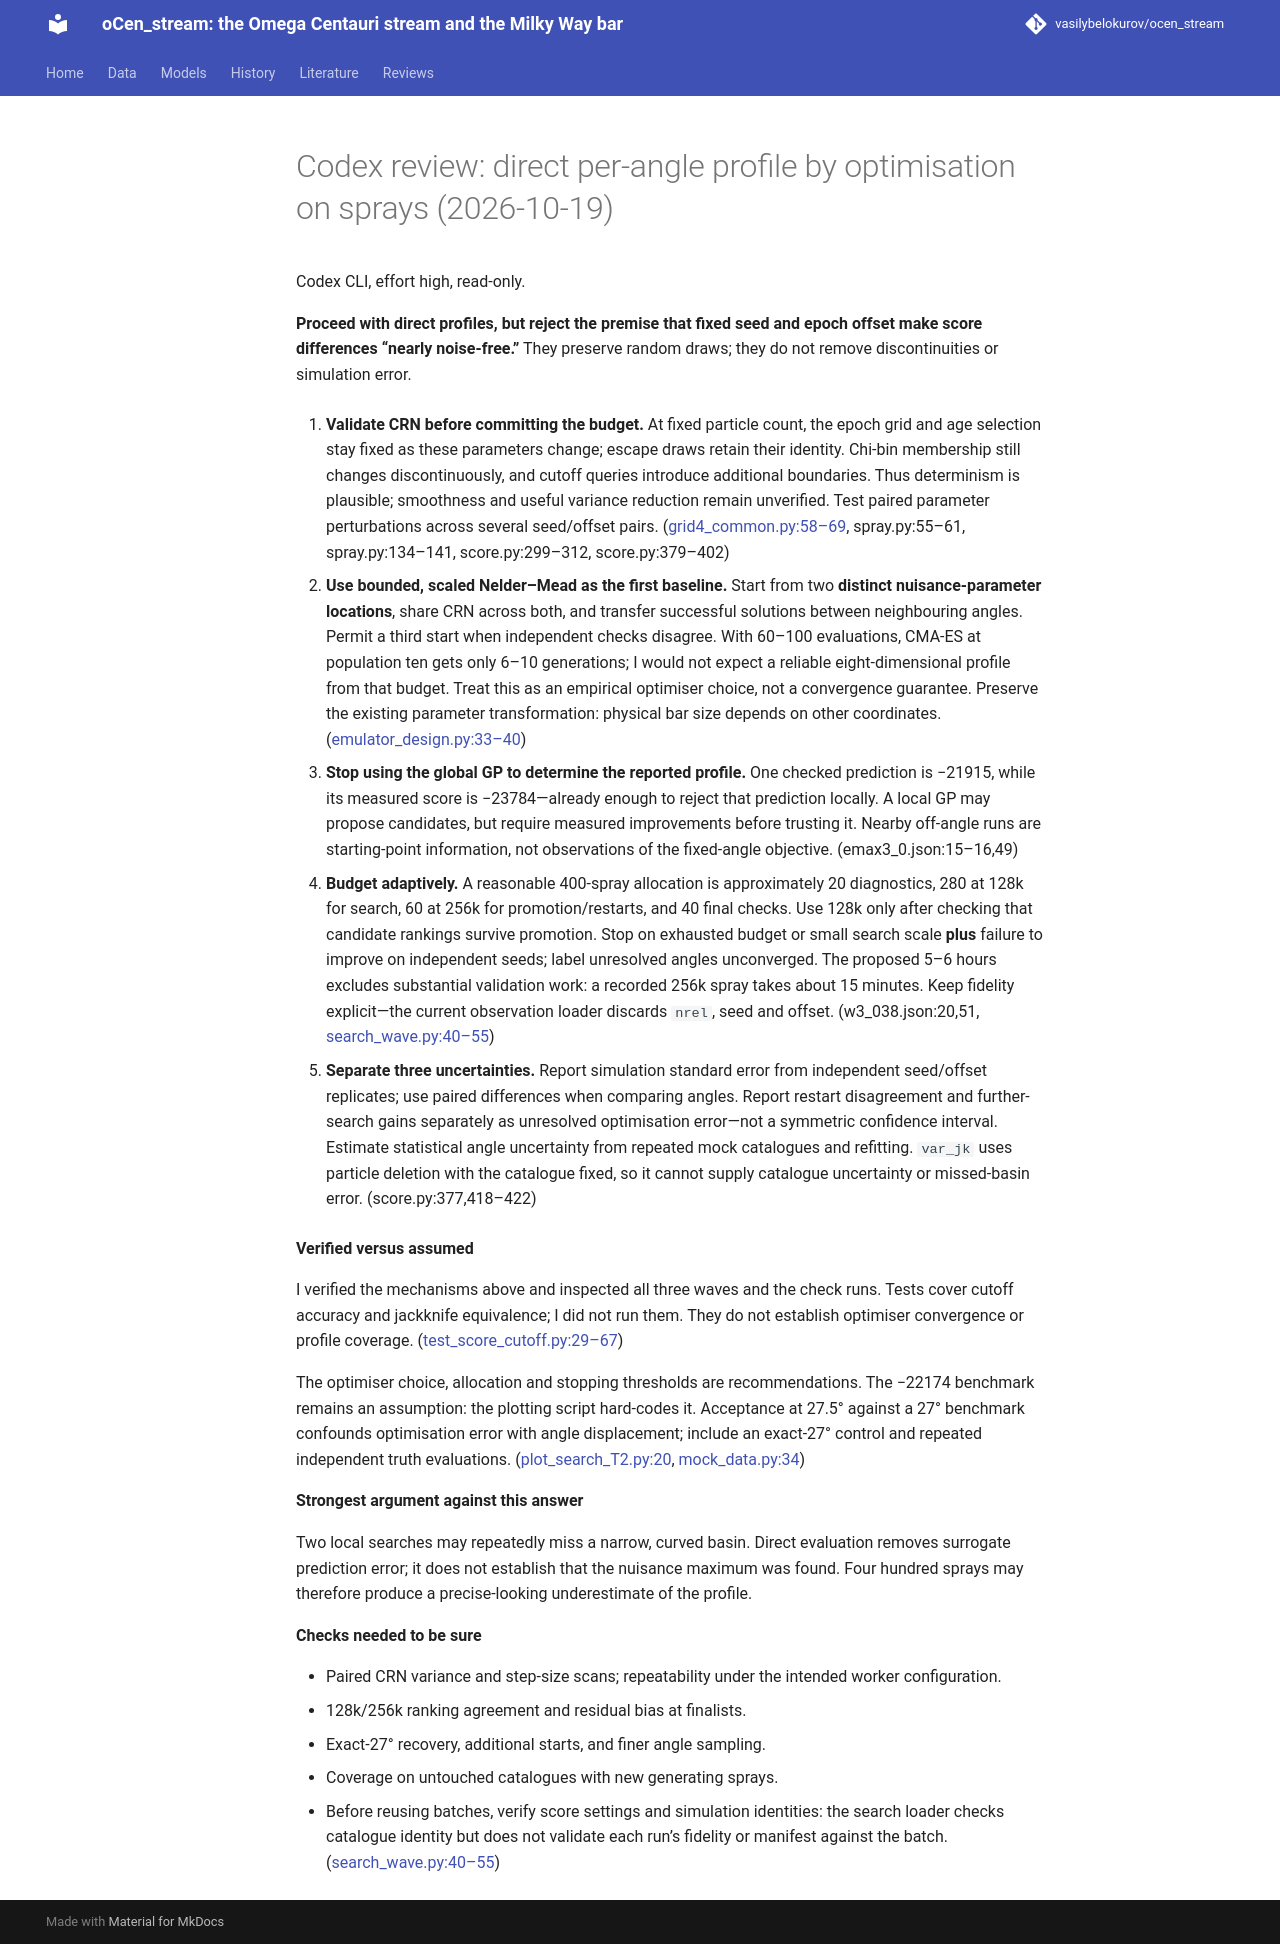

repository: vasilybelokurov/ocen_stream · page: reviews/codex_profile_plan_2026-10-19/index.html · generator: mkdocs

# Codex review: direct per-angle profile by optimisation on sprays (2026-10-19)

Codex CLI, effort high, read-only.


**Proceed with direct profiles, but reject the premise that fixed seed and epoch offset make score differences “nearly noise-free.”** They preserve random draws; they do not remove discontinuities or simulation error.

1. **Validate CRN before committing the budget.** At fixed particle count, the epoch grid and age selection stay fixed as these parameters change; escape draws retain their identity. Chi-bin membership still changes discontinuously, and cutoff queries introduce additional boundaries. Thus determinism is plausible; smoothness and useful variance reduction remain unverified. Test paired parameter perturbations across several seed/offset pairs. ([grid4_common.py:58–69](<./bin/streams/grid4_common.py#L58>), [spray.py:55–61](<./src/ocen_dm/streams/spray.py#L55>), [spray.py:134–141](<./src/ocen_dm/streams/spray.py#L134>), [score.py:299–312](<./src/ocen_dm/streams/score.py#L299>), [score.py:379–402](<./src/ocen_dm/streams/score.py#L379>))

2. **Use bounded, scaled Nelder–Mead as the first baseline.** Start from two **distinct nuisance-parameter locations**, share CRN across both, and transfer successful solutions between neighbouring angles. Permit a third start when independent checks disagree. With 60–100 evaluations, CMA-ES at population ten gets only 6–10 generations; I would not expect a reliable eight-dimensional profile from that budget. Treat this as an empirical optimiser choice, not a convergence guarantee. Preserve the existing parameter transformation: physical bar size depends on other coordinates. ([emulator_design.py:33–40](<./bin/streams/emulator_design.py#L33>))

3. **Stop using the global GP to determine the reported profile.** One checked prediction is −21915, while its measured score is −23784—already enough to reject that prediction locally. A local GP may propose candidates, but require measured improvements before trusting it. Nearby off-angle runs are starting-point information, not observations of the fixed-angle objective. ([emax3_0.json:15–16,49](<./results/streams/search_T2c0_check3_20261019/runs/emax3_0.json#L15>))

4. **Budget adaptively.** A reasonable 400-spray allocation is approximately 20 diagnostics, 280 at 128k for search, 60 at 256k for promotion/restarts, and 40 final checks. Use 128k only after checking that candidate rankings survive promotion. Stop on exhausted budget or small search scale **plus** failure to improve on independent seeds; label unresolved angles unconverged. The proposed 5–6 hours excludes substantial validation work: a recorded 256k spray takes about 15 minutes. Keep fidelity explicit—the current observation loader discards `nrel`, seed and offset. ([w3_038.json:20,51](<./results/streams/search_T2c0_wave3_20261019/runs/w3_038.json#L20>), [search_wave.py:40–55](<./bin/streams/search_wave.py#L40>))

5. **Separate three uncertainties.** Report simulation standard error from independent seed/offset replicates; use paired differences when comparing angles. Report restart disagreement and further-search gains separately as unresolved optimisation error—not a symmetric confidence interval. Estimate statistical angle uncertainty from repeated mock catalogues and refitting. `var_jk` uses particle deletion with the catalogue fixed, so it cannot supply catalogue uncertainty or missed-basin error. ([score.py:377,418–422](<./src/ocen_dm/streams/score.py#L418>))

**Verified versus assumed**

I verified the mechanisms above and inspected all three waves and the check runs. Tests cover cutoff accuracy and jackknife equivalence; I did not run them. They do not establish optimiser convergence or profile coverage. ([test_score_cutoff.py:29–67](<./tests/test_score_cutoff.py#L29>))

The optimiser choice, allocation and stopping thresholds are recommendations. The −22174 benchmark remains an assumption: the plotting script hard-codes it. Acceptance at 27.5° against a 27° benchmark confounds optimisation error with angle displacement; include an exact-27° control and repeated independent truth evaluations. ([plot_search_T2.py:20](<./bin/streams/plot_search_T2.py#L20>), [mock_data.py:34](<./bin/streams/mock_data.py#L34>))

**Strongest argument against this answer**

Two local searches may repeatedly miss a narrow, curved basin. Direct evaluation removes surrogate prediction error; it does not establish that the nuisance maximum was found. Four hundred sprays may therefore produce a precise-looking underestimate of the profile.

**Checks needed to be sure**

- Paired CRN variance and step-size scans; repeatability under the intended worker configuration.
- 128k/256k ranking agreement and residual bias at finalists.
- Exact-27° recovery, additional starts, and finer angle sampling.
- Coverage on untouched catalogues with new generating sprays.
- Before reusing batches, verify score settings and simulation identities: the search loader checks catalogue identity but does not validate each run’s fidelity or manifest against the batch. ([search_wave.py:40–55](<./bin/streams/search_wave.py#L40>))
